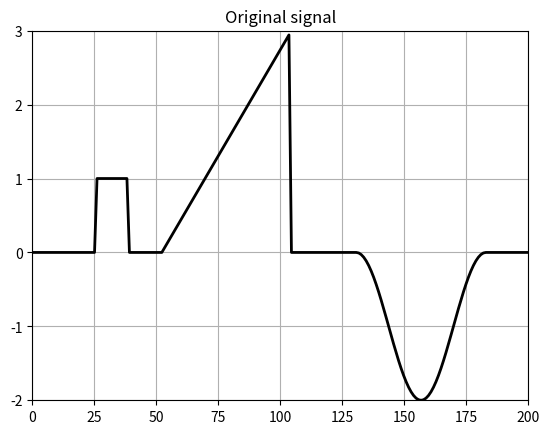
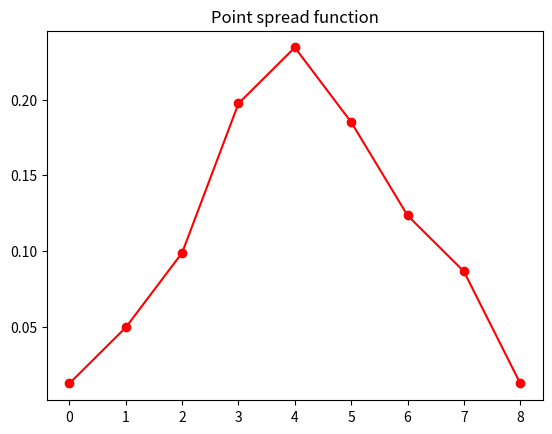
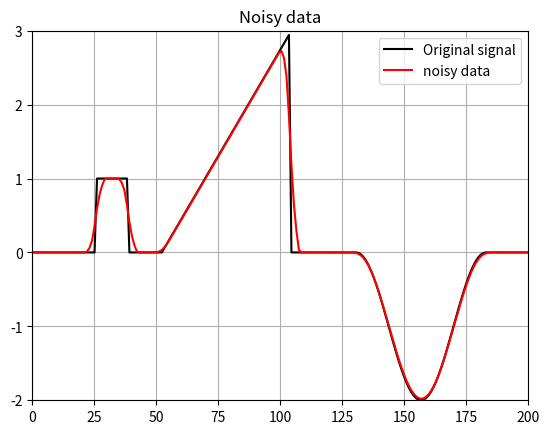
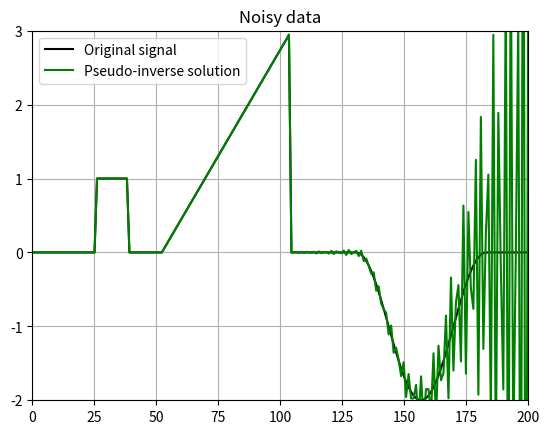
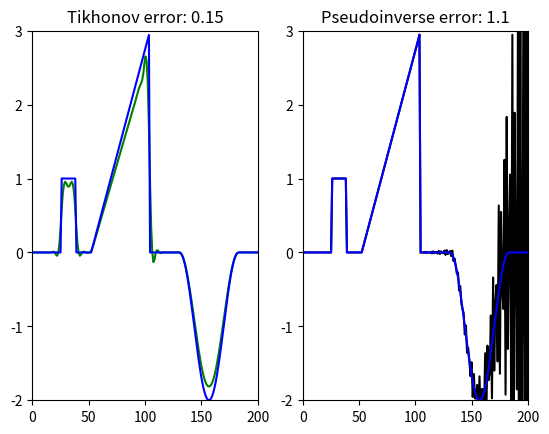

Here is the Python script that generated these plots, in order:
import matplotlib.pyplot as plt
import numpy as np
from scipy import linalg as scipyLinalg

saveFig = False

delta = 1e-5   # noise level
alpha = 1e-1   # regularization parameter

"""Step 1: Create the signal"""

n = 200
x = np.linspace(0, n, n)
f = np.zeros(n)
n0 = round(n / 15)
n1 = 2 * n0
n2 = 3 * n0
n3 = 4 * n0
n4 = 8 * n0
n5 = 10 * n0
n6 = 14 * n0

f[n1:n2] = 1
f[n3:n4] = 3 * (np.arange(n3, n4) - n3) / (n4 - n3)
f[n5:n6] = -1 - np.cos(np.arange(n5, n6) * 2 * np.pi / (n6 - n5))

plt.figure()
plt.plot(x, f, 'k', linewidth=2)
plt.axis([0, n, -2, 3])
plt.title('Original signal')
plt.grid(True)

if saveFig:
    plt.savefig('Ex04_image_signal.svg', format='svg', bbox_inches='tight')
plt.show()

"""Step 2: Point Spread Function and convolution matrix"""

psf = np.array([1, 4, 8, 16, 19, 15, 10, 7, 1])
psf = psf / np.sum(psf)
plt.figure()
plt.plot(psf, 'ro-')
plt.title('Point spread function')
plt.show()

# convolution matrix
A = scipyLinalg.convolution_matrix(psf, n, mode='same')

"""# Step 3: Noisy measurements"""

m = A @ f
r_noise = np.random.randn(len(m))
r_noise = r_noise / np.linalg.norm(r_noise)
md = m + delta * r_noise

plt.figure()
plt.plot(x, f, 'k', label='Original signal')
plt.plot(x, md, 'r', label='noisy data')
plt.legend()
plt.axis([0, n, -2, 3])
plt.grid(True)
plt.title('Noisy data')
if saveFig:
    plt.savefig('Ex04_image_noisy_data.svg', format='svg', bbox_inches='tight')
plt.show()

"""# Step 4: Pseudoinverse"""

A_pinv = scipyLinalg.pinv(A)
f_d = A_pinv @ md

plt.figure()
plt.plot(x, f, 'k', label='Original signal')
plt.plot(x, f_d, 'g', label='Pseudo-inverse solution')
plt.legend()
plt.axis([0, n, -2, 3])
plt.grid(True)
plt.title('Noisy data')
if saveFig:
    plt.savefig('Ex04_image_noisy_data.svg', format='svg', bbox_inches='tight')
plt.show()

"""# Step 5: Tikhonov regularization"""

U, svals, Vt = scipyLinalg.svd(A)
svals_tik = np.diag(svals / (svals ** 2 + alpha))
T_a = Vt.T @ svals_tik @ U.T
f_ad = T_a @ md

"""# Step 6: Comparison"""

error_PS = np.linalg.norm(f_d - f) / np.linalg.norm(f)
error_Tik = np.linalg.norm(f_ad - f) / np.linalg.norm(f)
print(f' Error with pseudo-inverse: \t {error_PS:.3f}')
print(f' Error with Tikhonov regul: \t {error_Tik:.3f}')

plt.figure()
plt.subplot(1, 2, 1)
plt.plot(x, f_ad, 'g')
plt.plot(x, f, 'b')
plt.axis([0, n, -2, 3])
plt.title('Tikhonov error: %1.2g' % error_Tik)

plt.subplot(1, 2, 2)
plt.plot(x, f_d, 'k')
plt.plot(x, f, 'b')
plt.axis([0, n, -2, 3])
plt.title('Pseudoinverse error: %1.2g' % error_PS)

plt.show()

"""# Step 7: change alpha and delta"""
